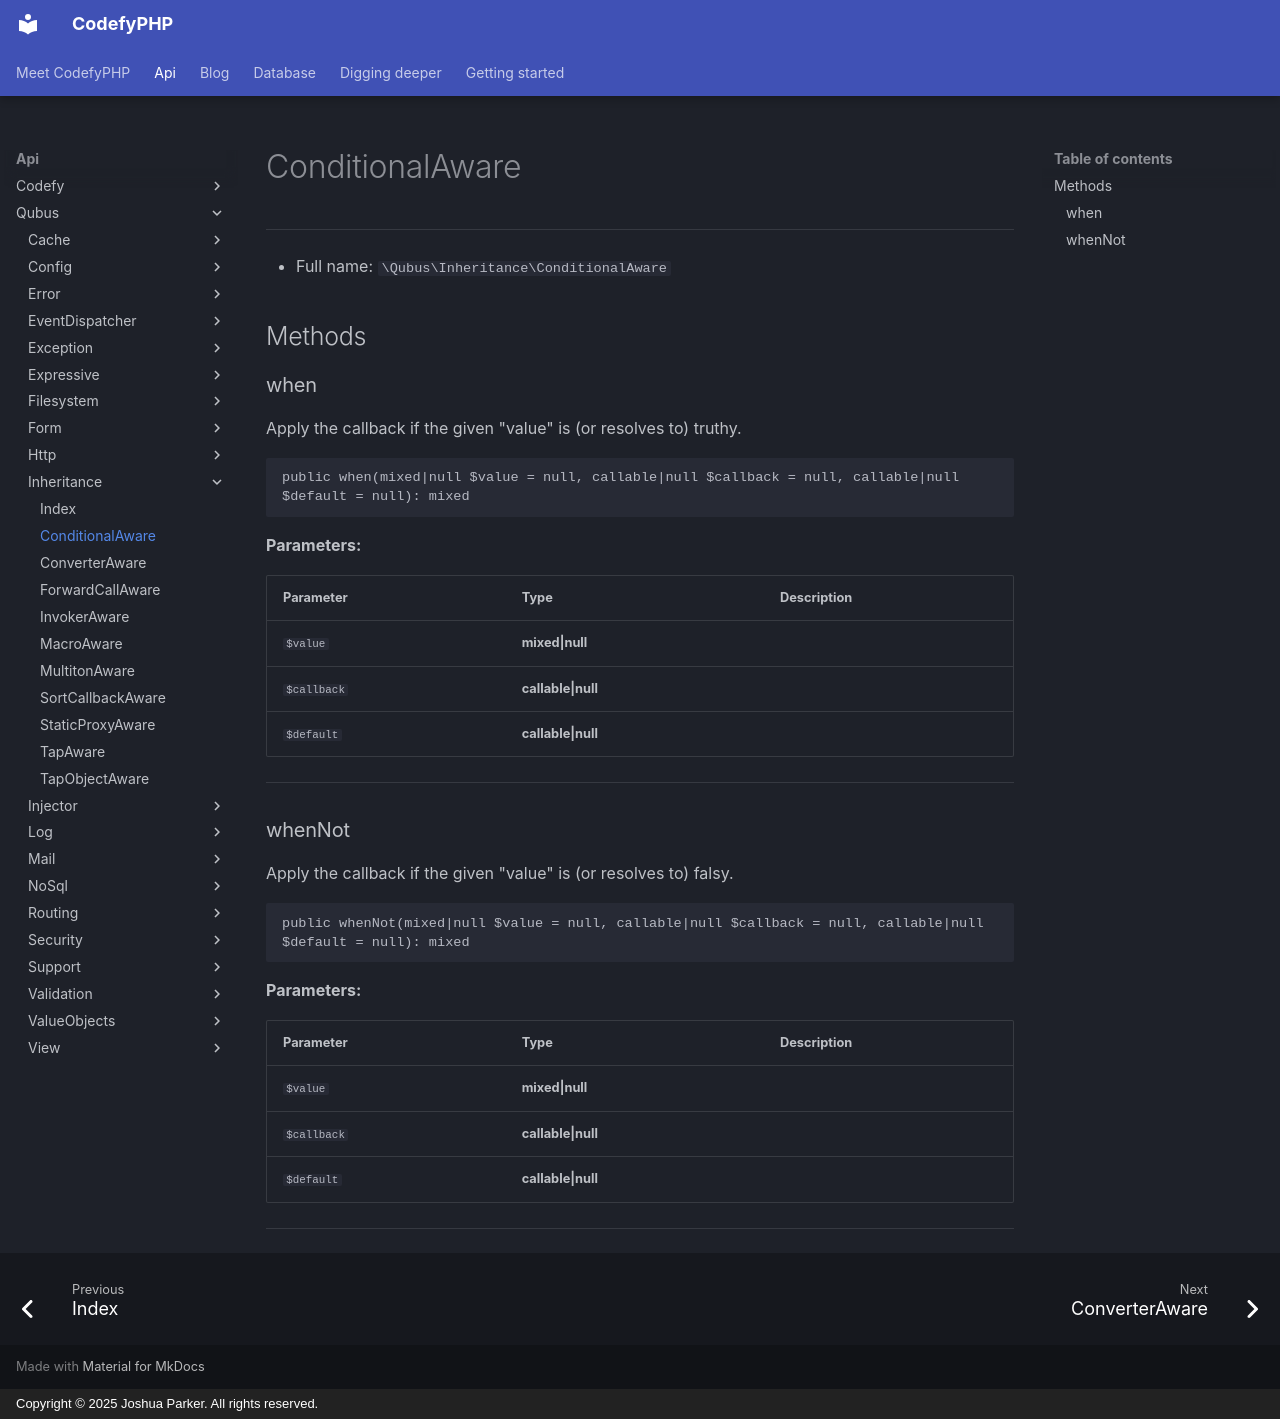

repository: codefyphp/docs · page: api/Qubus/Inheritance/ConditionalAware/index.html · generator: mkdocs · copyright: Copyright © 2025 Joshua Parker. All rights reserved.

# ConditionalAware

***

* Full name: `\Qubus\Inheritance\ConditionalAware`

## Methods

### when

Apply the callback if the given "value" is (or resolves to) truthy.

```php
public when(mixed|null $value = null, callable|null $callback = null, callable|null $default = null): mixed
```

**Parameters:**

| Parameter   | Type               | Description |
|-------------|--------------------|-------------|
| `$value`    | **mixed\|null**    |             |
| `$callback` | **callable\|null** |             |
| `$default`  | **callable\|null** |             |

***
### whenNot

Apply the callback if the given "value" is (or resolves to) falsy.

```php
public whenNot(mixed|null $value = null, callable|null $callback = null, callable|null $default = null): mixed
```

**Parameters:**

| Parameter   | Type               | Description |
|-------------|--------------------|-------------|
| `$value`    | **mixed\|null**    |             |
| `$callback` | **callable\|null** |             |
| `$default`  | **callable\|null** |             |

***
